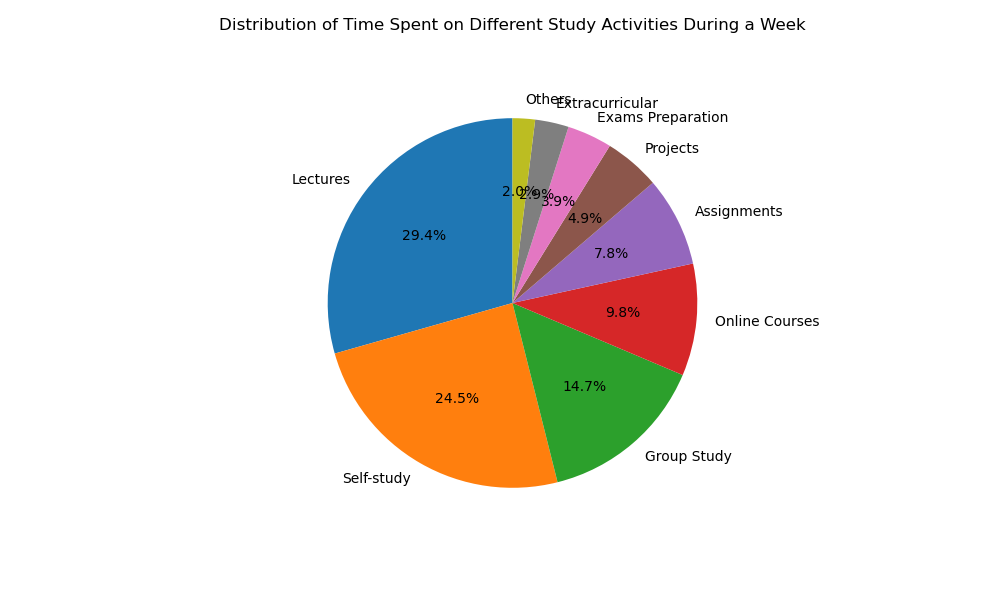

Data behind this chart, as committed beside it:
Activity, Percentage
Lectures, 30
Self-study, 25
Group Study, 15
Online Courses, 10
Assignments, 8
Projects, 5
Exams Preparation, 4
Extracurricular, 3
Others, 2
